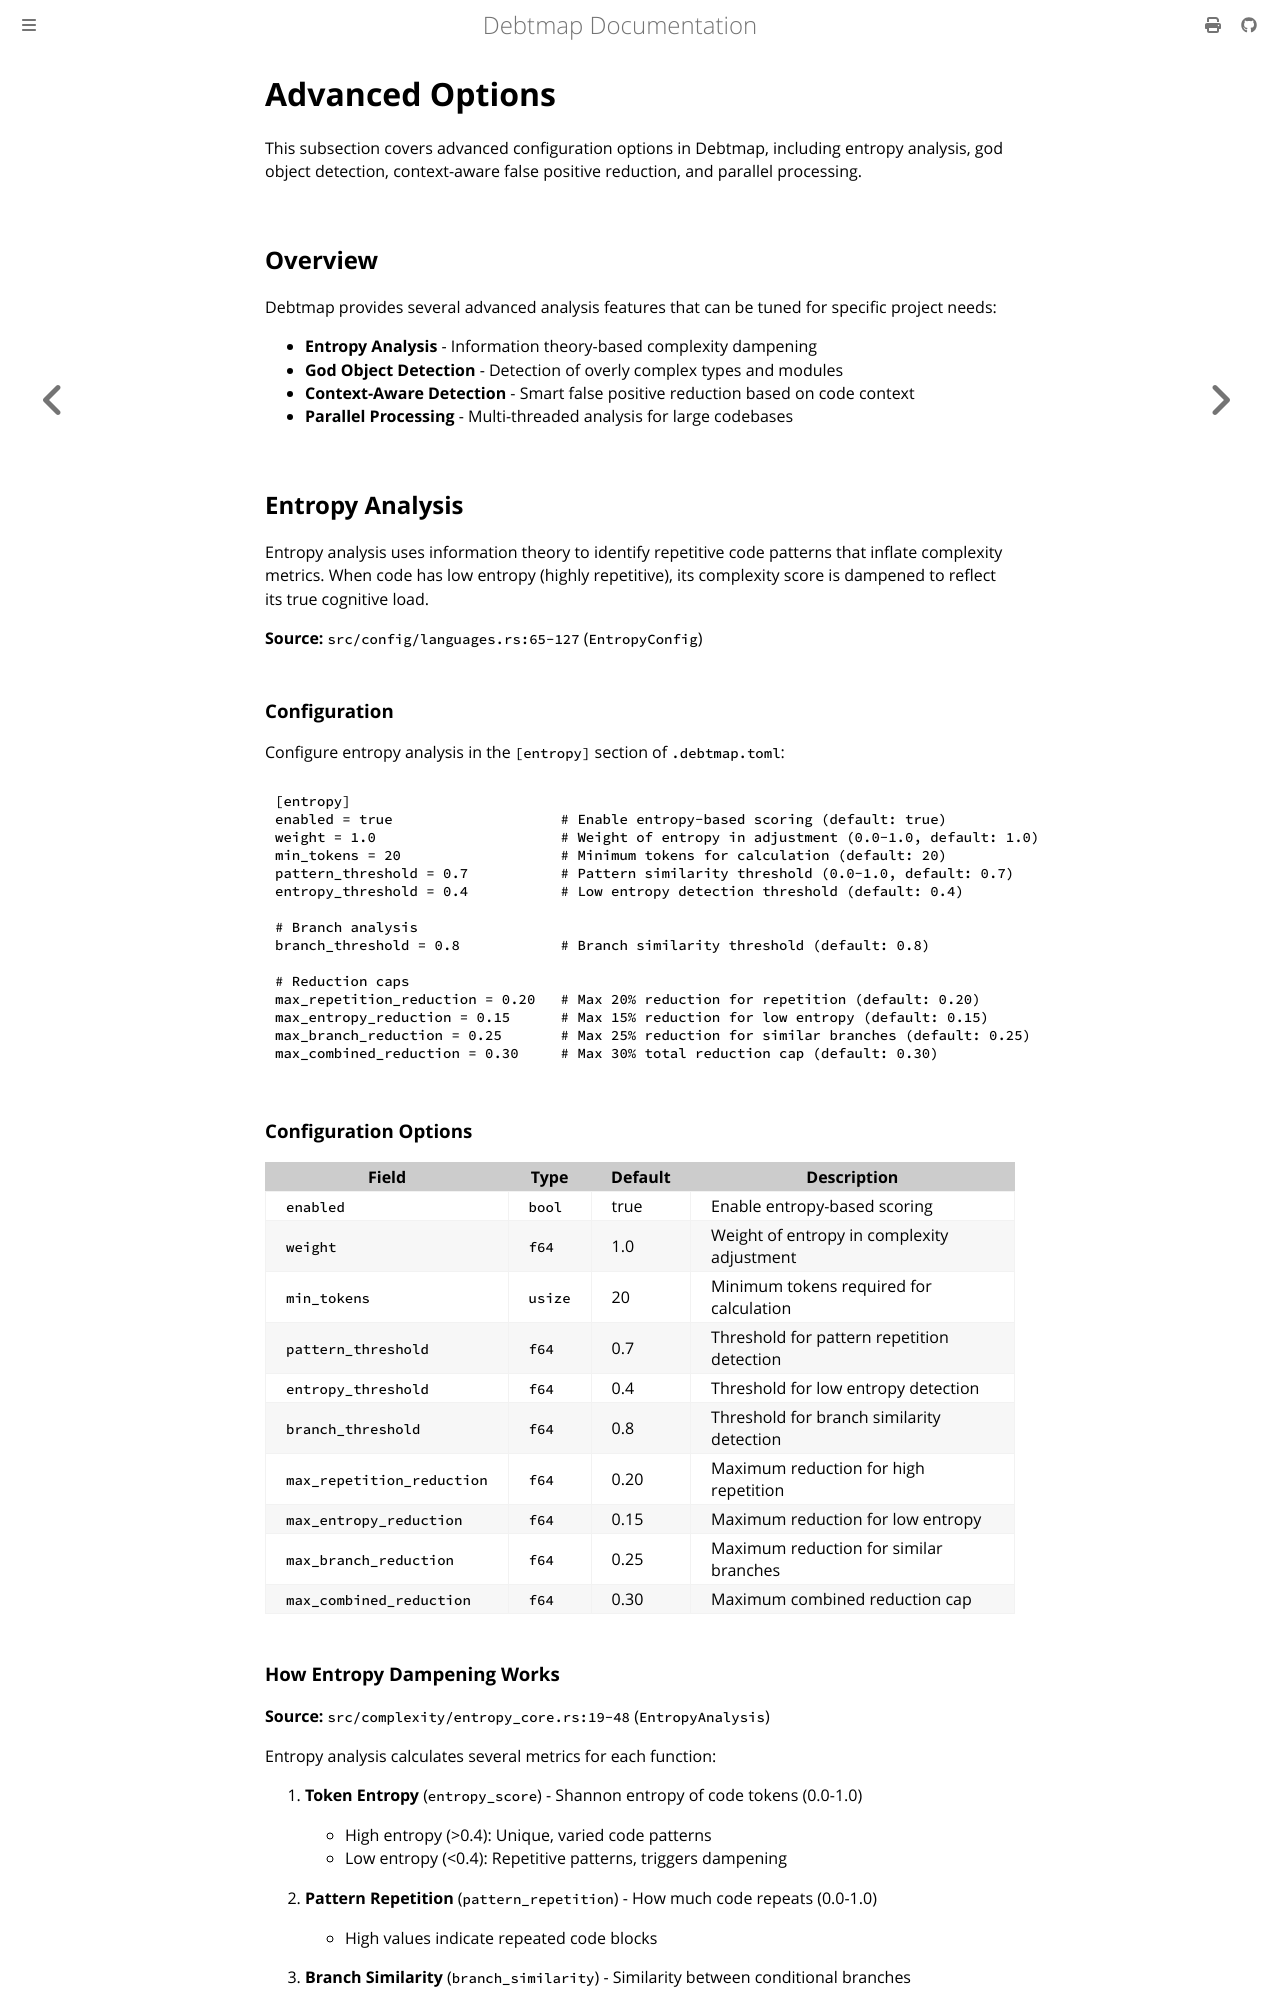

repository: iepathos/debtmap · page: configuration/advanced.html · generator: mdbook

# Advanced Options

This subsection covers advanced configuration options in Debtmap, including entropy analysis, god object detection, context-aware false positive reduction, and parallel processing.

## Overview

Debtmap provides several advanced analysis features that can be tuned for specific project needs:

- **Entropy Analysis** - Information theory-based complexity dampening
- **God Object Detection** - Detection of overly complex types and modules
- **Context-Aware Detection** - Smart false positive reduction based on code context
- **Parallel Processing** - Multi-threaded analysis for large codebases

## Entropy Analysis

Entropy analysis uses information theory to identify repetitive code patterns that inflate complexity metrics. When code has low entropy (highly repetitive), its complexity score is dampened to reflect its true cognitive load.

**Source:** `src/config/languages.rs:65-127` (`EntropyConfig`)

### Configuration

Configure entropy analysis in the `[entropy]` section of `.debtmap.toml`:

```toml
[entropy]
enabled = true                    # Enable entropy-based scoring (default: true)
weight = 1.0                      # Weight of entropy in adjustment (0.0-1.0, default: 1.0)
min_tokens = 20                   # Minimum tokens for calculation (default: 20)
pattern_threshold = 0.7           # Pattern similarity threshold (0.0-1.0, default: 0.7)
entropy_threshold = 0.4           # Low entropy detection threshold (default: 0.4)

# Branch analysis
branch_threshold = 0.8            # Branch similarity threshold (default: 0.8)

# Reduction caps
max_repetition_reduction = 0.20   # Max 20% reduction for repetition (default: 0.20)
max_entropy_reduction = 0.15      # Max 15% reduction for low entropy (default: 0.15)
max_branch_reduction = 0.25       # Max 25% reduction for similar branches (default: 0.25)
max_combined_reduction = 0.30     # Max 30% total reduction cap (default: 0.30)
```
